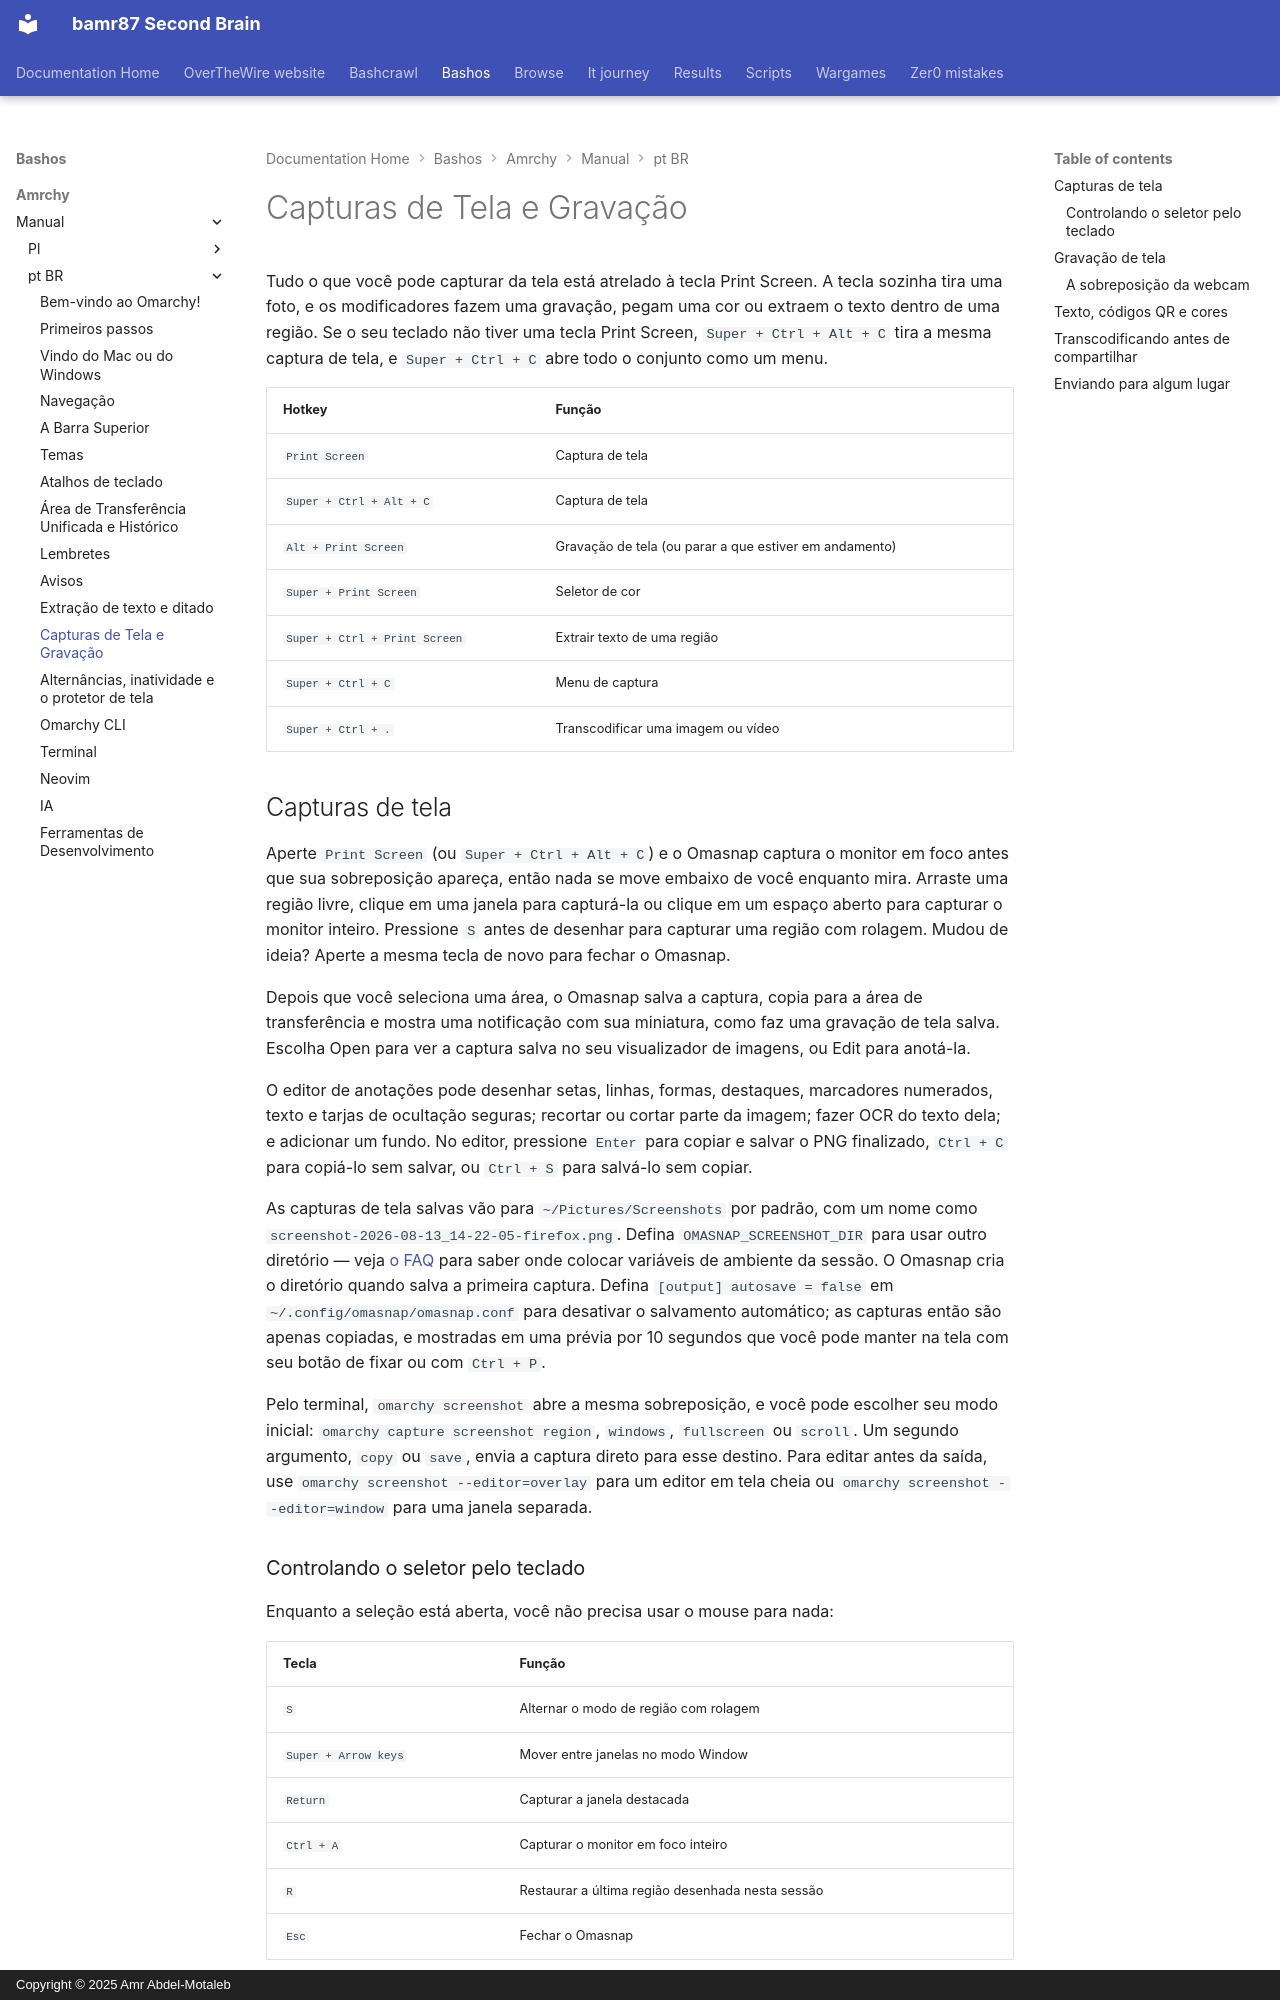

repository: bamr87/README · page: bashos/amrchy/manual/pt-BR/12-screenshots-recording/index.html · generator: mkdocs · copyright: Copyright © 2025 Amr Abdel-Motaleb

---
source_file: amrchy/manual/pt-BR/12-screenshots-recording.md
source_repo: bamr87/bashos
source_url: https://github.com/bamr87/bashos/blob/main/amrchy/manual/pt-BR/12-screenshots-recording.md
title: Capturas de Tela e Gravação
---
# Capturas de Tela e Gravação

Tudo o que você pode capturar da tela está atrelado à tecla Print Screen. A tecla sozinha tira uma foto, e os modificadores fazem uma gravação, pegam uma cor ou extraem o texto dentro de uma região. Se o seu teclado não tiver uma tecla Print Screen, `Super + Ctrl + Alt + C` tira a mesma captura de tela, e `Super + Ctrl + C` abre todo o conjunto como um menu.

| Hotkey | Função |
| ------ | -------- |
| `Print Screen` | Captura de tela |
| `Super + Ctrl + Alt + C` | Captura de tela |
| `Alt + Print Screen` | Gravação de tela (ou parar a que estiver em andamento) |
| `Super + Print Screen` | Seletor de cor |
| `Super + Ctrl + Print Screen` | Extrair texto de uma região |
| `Super + Ctrl + C` | Menu de captura |
| `Super + Ctrl + .` | Transcodificar uma imagem ou vídeo |

## Capturas de tela

Aperte `Print Screen` (ou `Super + Ctrl + Alt + C`) e o Omasnap captura o monitor em foco antes que sua sobreposição apareça, então nada se move embaixo de você enquanto mira. Arraste uma região livre, clique em uma janela para capturá-la ou clique em um espaço aberto para capturar o monitor inteiro. Pressione `S` antes de desenhar para capturar uma região com rolagem. Mudou de ideia? Aperte a mesma tecla de novo para fechar o Omasnap.

Depois que você seleciona uma área, o Omasnap salva a captura, copia para a área de transferência e mostra uma notificação com sua miniatura, como faz uma gravação de tela salva. Escolha Open para ver a captura salva no seu visualizador de imagens, ou Edit para anotá-la.

O editor de anotações pode desenhar setas, linhas, formas, destaques, marcadores numerados, texto e tarjas de ocultação seguras; recortar ou cortar parte da imagem; fazer OCR do texto dela; e adicionar um fundo. No editor, pressione `Enter` para copiar e salvar o PNG finalizado, `Ctrl + C` para copiá-lo sem salvar, ou `Ctrl + S` para salvá-lo sem copiar.

As capturas de tela salvas vão para `~/Pictures/Screenshots` por padrão, com um nome como `screenshot-2026-08-13_14-22-05-firefox.png`. Defina `OMASNAP_SCREENSHOT_DIR` para usar outro diretório — veja [o FAQ](46-faq.md) para saber onde colocar variáveis de ambiente da sessão. O Omasnap cria o diretório quando salva a primeira captura. Defina `[output] autosave = false` em `~/.config/omasnap/omasnap.conf` para desativar o salvamento automático; as capturas então são apenas copiadas, e mostradas em uma prévia por 10 segundos que você pode manter na tela com seu botão de fixar ou com `Ctrl + P`.

Pelo terminal, `omarchy screenshot` abre a mesma sobreposição, e você pode escolher seu modo inicial: `omarchy capture screenshot region`, `windows`, `fullscreen` ou `scroll`. Um segundo argumento, `copy` ou `save`, envia a captura direto para esse destino. Para editar antes da saída, use `omarchy screenshot --editor=overlay` para um editor em tela cheia ou `omarchy screenshot --editor=window` para uma janela separada.

### Controlando o seletor pelo teclado

Enquanto a seleção está aberta, você não precisa usar o mouse para nada:

| Tecla | Função |
| --- | -------- |
| `S` | Alternar o modo de região com rolagem |
| `Super + Arrow keys` | Mover entre janelas no modo Window |
| `Return` | Capturar a janela destacada |
| `Ctrl + A` | Capturar o monitor em foco inteiro |
| `R` | Restaurar a última região desenhada nesta sessão |
| `Esc` | Fechar o Omasnap |

Esses atalhos só existem enquanto o Omasnap está aberto, então não podem conflitar com nada na sua própria configuração.
